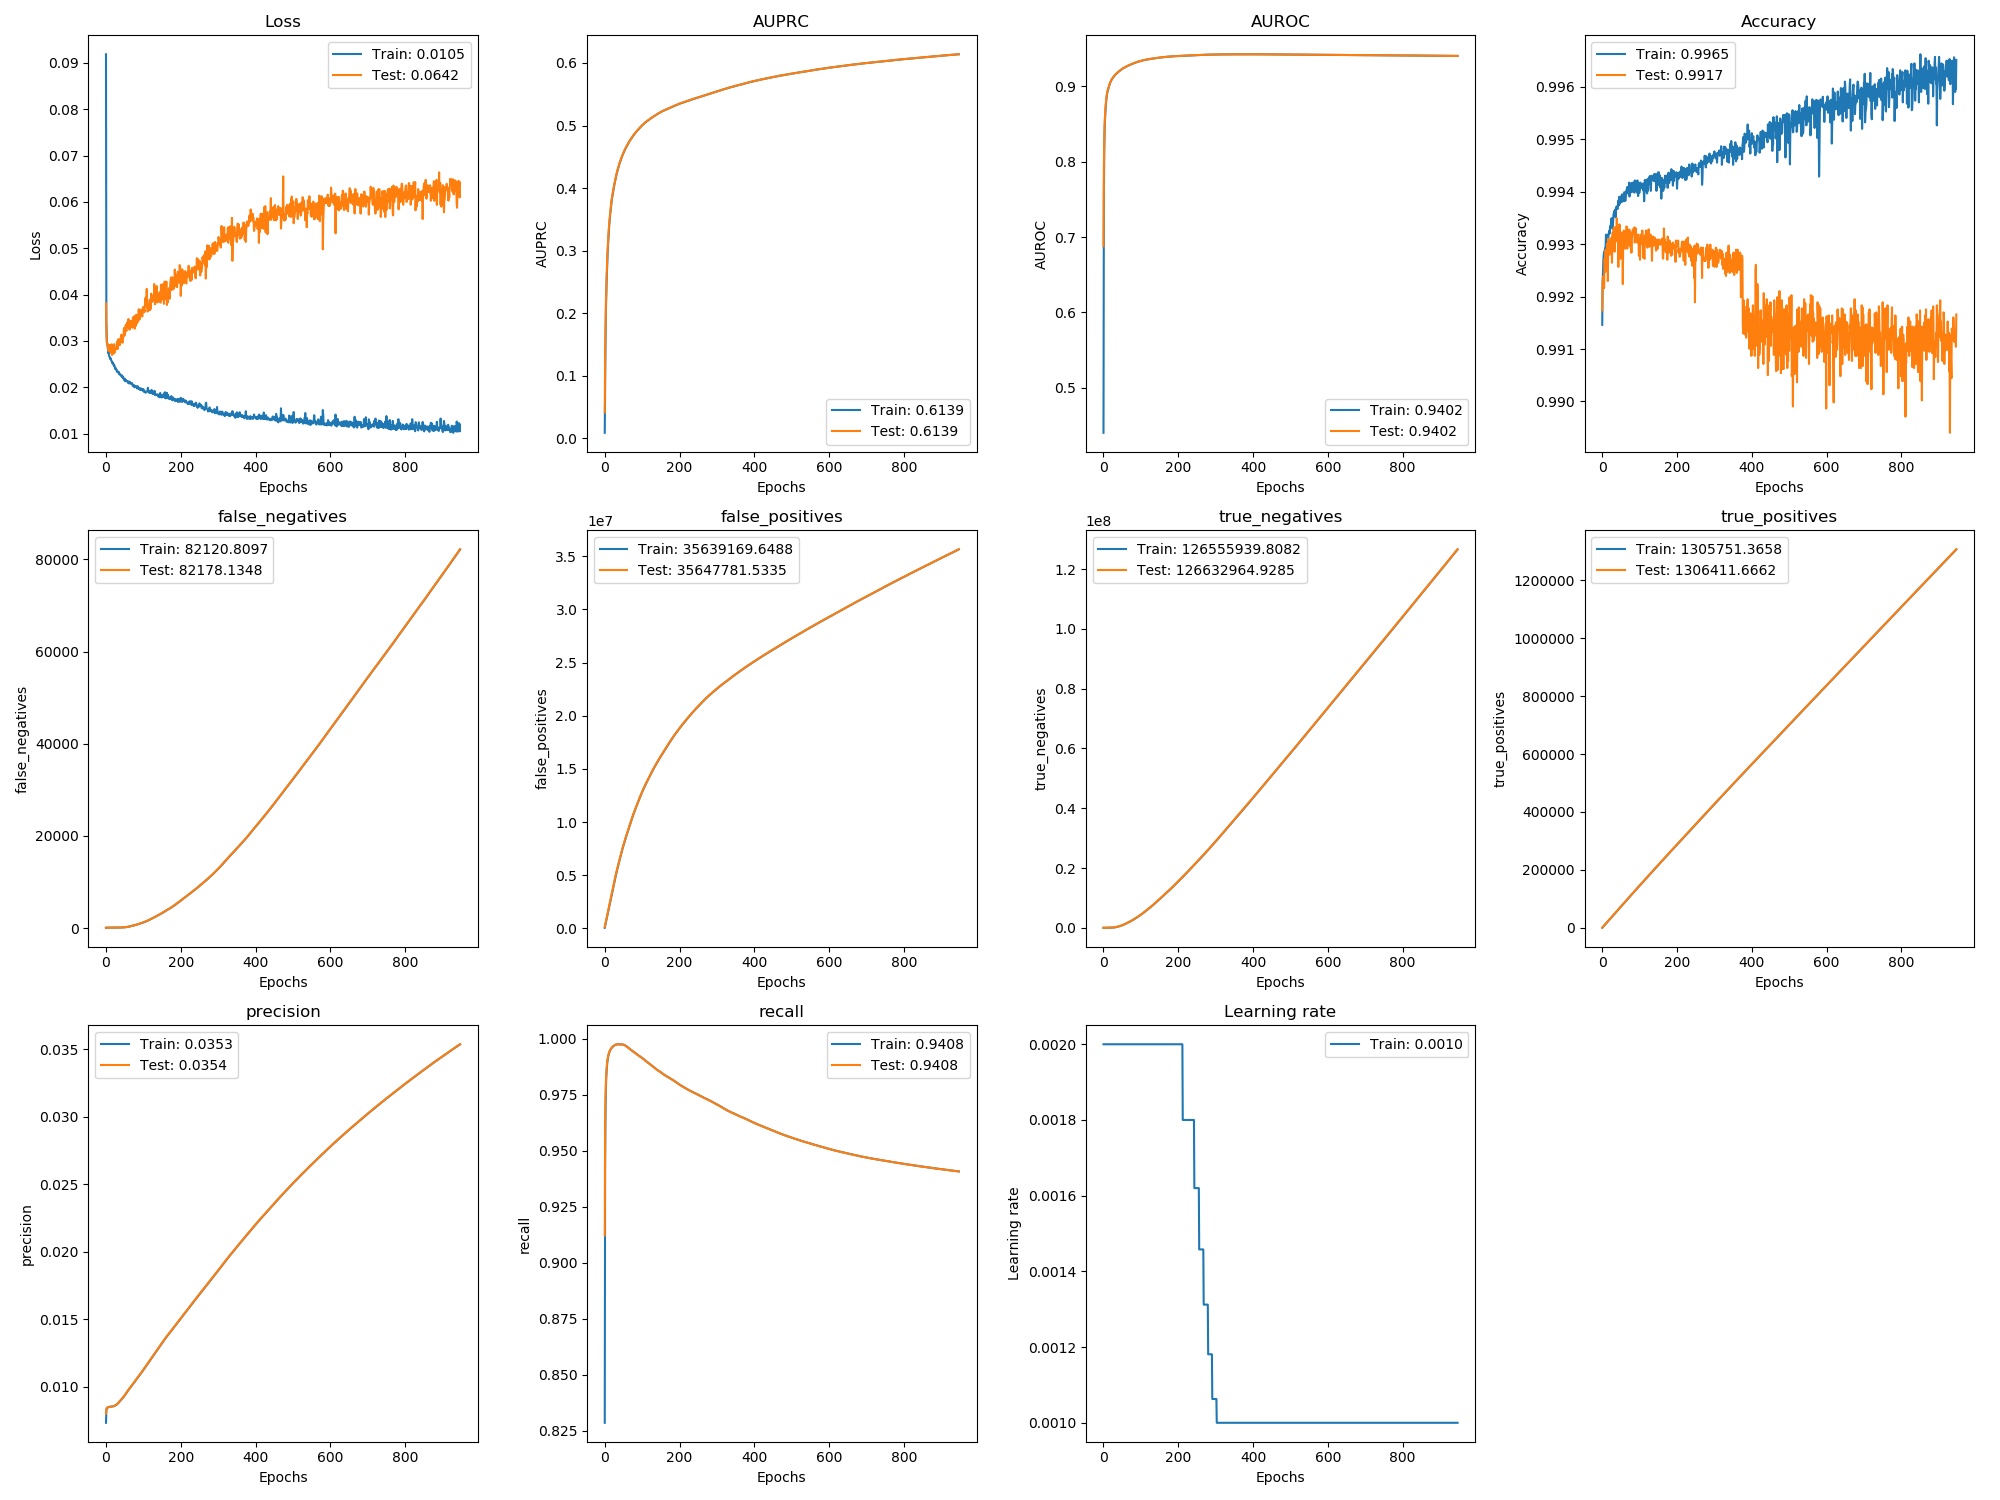

The data file committed next to this chart (first rows):
, val_loss, val_auprc, val_auroc, val_acc, val_false_negatives, val_false_positives, val_true_negatives, val_true_positives, val_precision, val_recall, loss, auprc, auroc, acc, false_negatives, false_positives, true_negatives, true_positives, precision, recall, lr
0, 0.03808, 0.04145, 0.688, 0.9917, 107.1, 139547, 6490, 1128, 0.008005, 0.9122, 0.09186, 0.008772, 0.4403, 0.9915, 83.83, 56494, 3937, 419.6, 0.007332, 0.8285, 0.002
1, 0.03204, 0.1257, 0.7923, 0.9923, 110.0, 308438, 8807, 2590, 0.008325, 0.9592, 0.03421, 0.08625, 0.7547, 0.9923, 109.7, 223614, 8026, 1859, 0.008241, 0.9431, 0.002
2, 0.02988, 0.1766, 0.8293, 0.9923, 110.0, 478275, 10180, 4055, 0.008406, 0.9736, 0.03083, 0.155, 0.814, 0.9924, 110.0, 393301, 9536, 3336, 0.008412, 0.9679, 0.002
3, 0.02923, 0.2149, 0.8501, 0.9924, 110.0, 648393, 11270, 5520, 0.008441, 0.9805, 0.02924, 0.2009, 0.841, 0.9927, 110.0, 563375, 10673, 4799, 0.008447, 0.9775, 0.002
4, 0.0294, 0.2389, 0.8615, 0.9923, 110.0, 818301, 12571, 6985, 0.008463, 0.9845, 0.02903, 0.2281, 0.8565, 0.9928, 110.0, 733369, 11900, 6252, 0.008453, 0.9827, 0.002
5, 0.02929, 0.2593, 0.8698, 0.9922, 110.0, 988218, 13863, 8450, 0.008478, 0.9871, 0.02839, 0.2501, 0.8658, 0.9929, 110.0, 903210, 13273, 7712, 0.008466, 0.9859, 0.002
6, 0.02792, 0.2776, 0.8762, 0.9927, 110.0, 1158046, 15244, 9915, 0.008489, 0.989, 0.0274, 0.2672, 0.8729, 0.9929, 110.0, 1073129, 14563, 9177, 0.008479, 0.9881, 0.002
7, 0.02874, 0.2928, 0.8818, 0.9927, 110.0, 1327964, 16535, 11380, 0.008496, 0.9904, 0.02751, 0.2858, 0.879, 0.9929, 110.0, 1243013, 15890, 10640, 0.008487, 0.9898, 0.002
8, 0.02866, 0.3057, 0.886, 0.9925, 110.0, 1497832, 17876, 12845, 0.008503, 0.9915, 0.02676, 0.3007, 0.8842, 0.9929, 110.0, 1412798, 17295, 12124, 0.008509, 0.991, 0.002
9, 0.02776, 0.317, 0.8897, 0.9929, 110.0, 1667778, 19139, 14310, 0.008507, 0.9924, 0.02668, 0.3114, 0.8879, 0.993, 110.0, 1582745, 18574, 13572, 0.008502, 0.992, 0.002
10, 0.02911, 0.3276, 0.8923, 0.9925, 110.0, 1837633, 20493, 15775, 0.008511, 0.9931, 0.02651, 0.323, 0.8913, 0.9932, 110.0, 1752748, 19766, 15051, 0.008514, 0.9927, 0.002
11, 0.02792, 0.3361, 0.8945, 0.9928, 110.0, 2007256, 22079, 17240, 0.008516, 0.9937, 0.02612, 0.3311, 0.8934, 0.9931, 110.0, 1922460, 21266, 16512, 0.008516, 0.9934, 0.002
12, 0.02893, 0.3437, 0.8962, 0.9926, 110.0, 2176744, 23800, 18705, 0.00852, 0.9942, 0.0263, 0.3411, 0.8955, 0.9932, 110.0, 2091993, 22946, 17975, 0.008519, 0.9939, 0.002
13, 0.02744, 0.3505, 0.8979, 0.993, 110.0, 2346260, 25493, 20170, 0.008523, 0.9946, 0.02602, 0.3468, 0.8969, 0.993, 110.0, 2261465, 24686, 19435, 0.008521, 0.9944, 0.002
14, 0.0279, 0.3575, 0.8996, 0.993, 110.0, 2515280, 27682, 21635, 0.008528, 0.9949, 0.0258, 0.3545, 0.8988, 0.9931, 110.0, 2430846, 26518, 20896, 0.008523, 0.9948, 0.002
15, 0.02926, 0.3633, 0.9011, 0.9923, 110.0, 2684005, 30166, 23100, 0.008533, 0.9953, 0.02568, 0.3608, 0.9004, 0.9932, 110.0, 2599593, 28973, 22369, 0.008531, 0.9951, 0.002
16, 0.02695, 0.3689, 0.9028, 0.9931, 110.0, 2853018, 32362, 24565, 0.008537, 0.9955, 0.0254, 0.3661, 0.9019, 0.9931, 110.0, 2768407, 31365, 23838, 0.008537, 0.9954, 0.002
17, 0.02756, 0.3746, 0.9042, 0.993, 110.0, 3021688, 34901, 26030, 0.008541, 0.9958, 0.02516, 0.3718, 0.9035, 0.9932, 110.0, 2937428, 33561, 25294, 0.008538, 0.9957, 0.002
18, 0.02814, 0.3796, 0.9053, 0.993, 110.0, 3189855, 37943, 27495, 0.008546, 0.996, 0.02534, 0.3776, 0.9048, 0.9932, 110.0, 3105880, 36320, 26757, 0.008541, 0.9959, 0.002
19, 0.02799, 0.3837, 0.9065, 0.9928, 110.0, 3357326, 41681, 28960, 0.008552, 0.9962, 0.02506, 0.3819, 0.9059, 0.9933, 110.0, 3273491, 39911, 28229, 0.00855, 0.9961, 0.002
20, 0.02723, 0.3872, 0.9076, 0.9931, 110.0, 3524758, 45458, 30425, 0.008558, 0.9964, 0.02503, 0.3855, 0.907, 0.9932, 110.0, 3441014, 43602, 29690, 0.008554, 0.9963, 0.002
21, 0.02789, 0.3914, 0.9084, 0.9931, 110.0, 3690438, 50987, 31890, 0.008567, 0.9966, 0.02463, 0.3894, 0.9079, 0.9933, 110.0, 3607545, 48290, 31144, 0.008559, 0.9965, 0.002
22, 0.0293, 0.395, 0.9092, 0.9929, 110.0, 3854781, 57853, 33355, 0.008579, 0.9967, 0.02474, 0.3931, 0.9089, 0.9933, 110.0, 3773518, 53513, 32622, 0.008571, 0.9966, 0.002
23, 0.02752, 0.3981, 0.91, 0.9929, 110.0, 4017334, 66509, 34820, 0.008593, 0.9969, 0.02458, 0.3962, 0.9095, 0.9934, 110.0, 3935891, 62345, 34091, 0.008587, 0.9968, 0.002
24, 0.02762, 0.4017, 0.9109, 0.9931, 110.0, 4179310, 75742, 36285, 0.008607, 0.997, 0.02415, 0.4, 0.9105, 0.9934, 110.0, 4098193, 71253, 35556, 0.008601, 0.9969, 0.002
25, 0.02834, 0.4051, 0.9115, 0.9931, 110.0, 4339754, 86507, 37750, 0.008624, 0.9971, 0.02389, 0.4032, 0.9112, 0.9935, 110.0, 4259609, 81069, 36997, 0.008611, 0.997, 0.002
26, 0.02835, 0.4076, 0.9122, 0.9926, 110.0, 4500138, 97332, 39215, 0.008639, 0.9972, 0.02413, 0.4063, 0.9118, 0.9933, 110.0, 4419970, 91916, 38463, 0.008627, 0.9971, 0.002
27, 0.02854, 0.4103, 0.9129, 0.9931, 110.0, 4658302, 110377, 40680, 0.008657, 0.9973, 0.02389, 0.4088, 0.9125, 0.9934, 110.0, 4580149, 102938, 39937, 0.008644, 0.9973, 0.002
28, 0.02857, 0.4133, 0.9135, 0.9932, 110.4, 4812597, 127291, 42144, 0.008681, 0.9974, 0.02385, 0.4119, 0.9131, 0.9933, 110.0, 4735635, 118669, 41393, 0.008665, 0.9973, 0.002
29, 0.02828, 0.4162, 0.9142, 0.9931, 111.0, 4968891, 142206, 43609, 0.0087, 0.9975, 0.02337, 0.4149, 0.9139, 0.9934, 111.0, 4889623, 135868, 42879, 0.008693, 0.9974, 0.002
30, 0.02988, 0.419, 0.9146, 0.9931, 113.1, 5121299, 161007, 45072, 0.008724, 0.9975, 0.02351, 0.4177, 0.9144, 0.9936, 111.0, 5046899, 149808, 44336, 0.008708, 0.9975, 0.002
31, 0.02882, 0.4216, 0.9152, 0.9933, 115.1, 5269033, 184482, 46535, 0.008754, 0.9975, 0.02338, 0.4203, 0.9149, 0.9936, 115.0, 5193907, 173996, 45812, 0.008743, 0.9975, 0.002
32, 0.0283, 0.4241, 0.9157, 0.993, 116.0, 5415359, 209366, 47999, 0.008786, 0.9976, 0.02323, 0.4229, 0.9154, 0.9936, 116.0, 5341427, 197693, 47268, 0.008772, 0.9976, 0.002
33, 0.0303, 0.4265, 0.9162, 0.9929, 117.8, 5564025, 231909, 49462, 0.008811, 0.9976, 0.02316, 0.4255, 0.9159, 0.9936, 116.0, 5491447, 218892, 48722, 0.008794, 0.9976, 0.002
34, 0.02978, 0.4286, 0.9166, 0.9933, 120.5, 5709889, 257254, 50924, 0.00884, 0.9976, 0.0233, 0.4276, 0.9164, 0.9936, 120.0, 5635683, 245876, 50172, 0.008824, 0.9976, 0.002
35, 0.03031, 0.4308, 0.9171, 0.9931, 124.5, 5850146, 288205, 52385, 0.008875, 0.9976, 0.02284, 0.4295, 0.9168, 0.9937, 122.0, 5781423, 271326, 51653, 0.008855, 0.9976, 0.002
36, 0.02955, 0.4329, 0.9176, 0.9931, 129, 5989077, 320483, 53846, 0.008911, 0.9976, 0.02298, 0.4318, 0.9173, 0.9935, 127.0, 5919151, 304814, 53107, 0.008892, 0.9976, 0.002
37, 0.02909, 0.435, 0.918, 0.9932, 132.8, 6129646, 351123, 55307, 0.008942, 0.9976, 0.02279, 0.4341, 0.9178, 0.9937, 131.0, 6059998, 335162, 54582, 0.008926, 0.9976, 0.002
38, 0.02995, 0.437, 0.9186, 0.9932, 135.5, 6268342, 383636, 56769, 0.008975, 0.9976, 0.02264, 0.4363, 0.9183, 0.9937, 135.0, 6198292, 368075, 56045, 0.008961, 0.9976, 0.002
39, 0.02999, 0.439, 0.919, 0.9935, 139, 6406915, 416272, 58231, 0.009007, 0.9976, 0.02264, 0.4381, 0.9188, 0.9937, 137.0, 6338009, 399564, 57511, 0.008992, 0.9976, 0.002
40, 0.03105, 0.4408, 0.9194, 0.9931, 143.6, 6542924, 451473, 59691, 0.009041, 0.9976, 0.02248, 0.4399, 0.9192, 0.9937, 141.0, 6475585, 433226, 58943, 0.00902, 0.9976, 0.002
41, 0.03134, 0.4426, 0.9198, 0.9934, 148.5, 6680142, 485463, 61151, 0.009071, 0.9976, 0.02241, 0.4417, 0.9196, 0.9937, 146.0, 6611930, 468075, 60418, 0.009055, 0.9976, 0.002
42, 0.0308, 0.4445, 0.9202, 0.9932, 152.8, 6814176, 522638, 62612, 0.009105, 0.9976, 0.02229, 0.4434, 0.9199, 0.9938, 151.0, 6746982, 504243, 61867, 0.009086, 0.9976, 0.002
43, 0.03046, 0.446, 0.9205, 0.9926, 155.5, 6951258, 556765, 64074, 0.009133, 0.9976, 0.02254, 0.4454, 0.9203, 0.9938, 155.0, 6880478, 541942, 63342, 0.009122, 0.9976, 0.002
44, 0.02958, 0.4475, 0.9209, 0.9933, 158.2, 7089219, 590013, 65537, 0.00916, 0.9976, 0.02234, 0.4467, 0.9206, 0.9937, 157.0, 7020097, 573537, 64801, 0.009146, 0.9976, 0.002
45, 0.03091, 0.4493, 0.9213, 0.9932, 162.5, 7223126, 627315, 66997, 0.00919, 0.9976, 0.02193, 0.4485, 0.921, 0.9939, 160.0, 7158109, 606716, 66279, 0.009174, 0.9976, 0.002
46, 0.03071, 0.4507, 0.9217, 0.9934, 166.4, 7351738, 669912, 68458, 0.009226, 0.9976, 0.02211, 0.4499, 0.9214, 0.9938, 165.0, 7287057, 649006, 67711, 0.009206, 0.9976, 0.002
47, 0.03124, 0.4523, 0.922, 0.9933, 170.6, 7480742, 712117, 69919, 0.00926, 0.9976, 0.02197, 0.4515, 0.9218, 0.9938, 168.0, 7417236, 690013, 69196, 0.009243, 0.9976, 0.002
48, 0.03276, 0.4538, 0.9225, 0.9931, 178.5, 7603273, 760795, 71376, 0.0093, 0.9975, 0.02174, 0.4531, 0.9222, 0.9939, 173.0, 7542371, 736104, 70640, 0.009279, 0.9976, 0.002
49, 0.0316, 0.4553, 0.9229, 0.9927, 185.4, 7727511, 807766, 72834, 0.009337, 0.9975, 0.02147, 0.4546, 0.9226, 0.9939, 183.0, 7662667, 787021, 72090, 0.00932, 0.9975, 0.002
50, 0.03117, 0.4567, 0.9232, 0.9932, 190.6, 7857166, 849320, 74294, 0.009367, 0.9974, 0.02163, 0.4561, 0.923, 0.9939, 188.0, 7792194, 828704, 73549, 0.009351, 0.9975, 0.002
51, 0.03288, 0.4581, 0.9235, 0.9932, 199.3, 7980920, 896775, 75751, 0.009402, 0.9974, 0.02182, 0.4574, 0.9233, 0.9939, 193.0, 7921428, 870672, 75016, 0.009381, 0.9974, 0.002
52, 0.03234, 0.4594, 0.9238, 0.9931, 208.9, 8094850, 954054, 77206, 0.009448, 0.9973, 0.02127, 0.4587, 0.9236, 0.9938, 204.0, 8037446, 925863, 76470, 0.009425, 0.9973, 0.002
53, 0.03341, 0.4606, 0.9241, 0.9931, 220.8, 8208742, 1011371, 78659, 0.009491, 0.9972, 0.02144, 0.46, 0.9239, 0.994, 212.0, 8152769, 981747, 77929, 0.009468, 0.9973, 0.002
54, 0.0321, 0.4619, 0.9243, 0.9931, 234.6, 8322570, 1068753, 80110, 0.009534, 0.9971, 0.02149, 0.4614, 0.9242, 0.9939, 230.0, 8263720, 1042002, 79379, 0.009514, 0.9971, 0.002
55, 0.03221, 0.4631, 0.9246, 0.9922, 243.7, 8438704, 1123828, 81566, 0.009573, 0.997, 0.02129, 0.4627, 0.9245, 0.9939, 238.0, 8380897, 1096011, 80859, 0.009556, 0.9971, 0.002
56, 0.03391, 0.4642, 0.9249, 0.9931, 258.9, 8549804, 1183936, 83016, 0.009616, 0.9969, 0.02132, 0.4637, 0.9248, 0.9939, 250.0, 8495294, 1152842, 82293, 0.009594, 0.997, 0.002
57, 0.03345, 0.4653, 0.9252, 0.9932, 274.8, 8659088, 1245861, 84465, 0.00966, 0.9968, 0.02129, 0.4648, 0.925, 0.9939, 268.0, 8602598, 1216764, 83723, 0.009638, 0.9968, 0.002
58, 0.03295, 0.4665, 0.9255, 0.9933, 285.2, 8774389, 1301770, 85920, 0.009697, 0.9967, 0.02131, 0.4659, 0.9253, 0.9938, 281.0, 8714529, 1276039, 85178, 0.00968, 0.9967, 0.002
59, 0.03372, 0.4676, 0.9258, 0.9931, 298.8, 8888505, 1358862, 87371, 0.009734, 0.9966, 0.02099, 0.4671, 0.9257, 0.994, 289.0, 8833389, 1328368, 86654, 0.009715, 0.9967, 0.002
... 888 more rows
